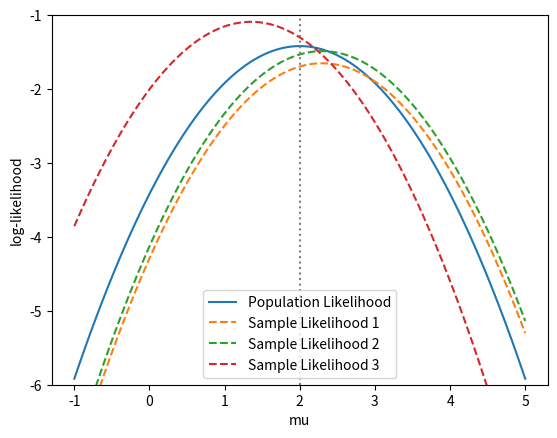

Generate this figure with matplotlib:
# %%
import numpy as np
import matplotlib.pyplot as plt

# np.random.seed(2020-10-7)

mu0 = 2
gamma0 = 1

# population likelihood function
def L(mu):
  ell = -0.5 * np.log(2*np.pi*gamma0) - 0.5 *(1 + (mu - mu0)**2 / gamma0 ) 
  return ell

# sample likelihood function 
def Ln(mu):
  elln = -0.5 * np.log(2*np.pi*gamma0) - 0.5 * np.mean( (z - mu)**2 )/gamma0  
  return elln

mu_base = mu0 + np.linspace(-3, 3, 101)

# %% draw population log-likelihood graph

# draw sample log-likelihood graph
n = 10
lnz = np.zeros((len(mu_base), 3))
for rr in range(3):
  z = np.random.normal(mu0, np.sqrt(gamma0), size=n)
  lnz[:, rr] = np.array([Ln(mu) for mu in mu_base])

plt.plot(mu_base, L(mu_base), label='Population Likelihood')
plt.plot(mu_base, lnz[:, 0], label='Sample Likelihood 1', linestyle='--')
plt.plot(mu_base, lnz[:, 1], label='Sample Likelihood 2', linestyle='--')
plt.plot(mu_base, lnz[:, 2], label='Sample Likelihood 3', linestyle='--')
plt.axvline(x=mu0, linestyle=':', color='gray')
plt.xlabel('mu')
plt.ylabel('log-likelihood')
plt.ylim(-6, -1)
plt.legend()
plt.show()

# %%
